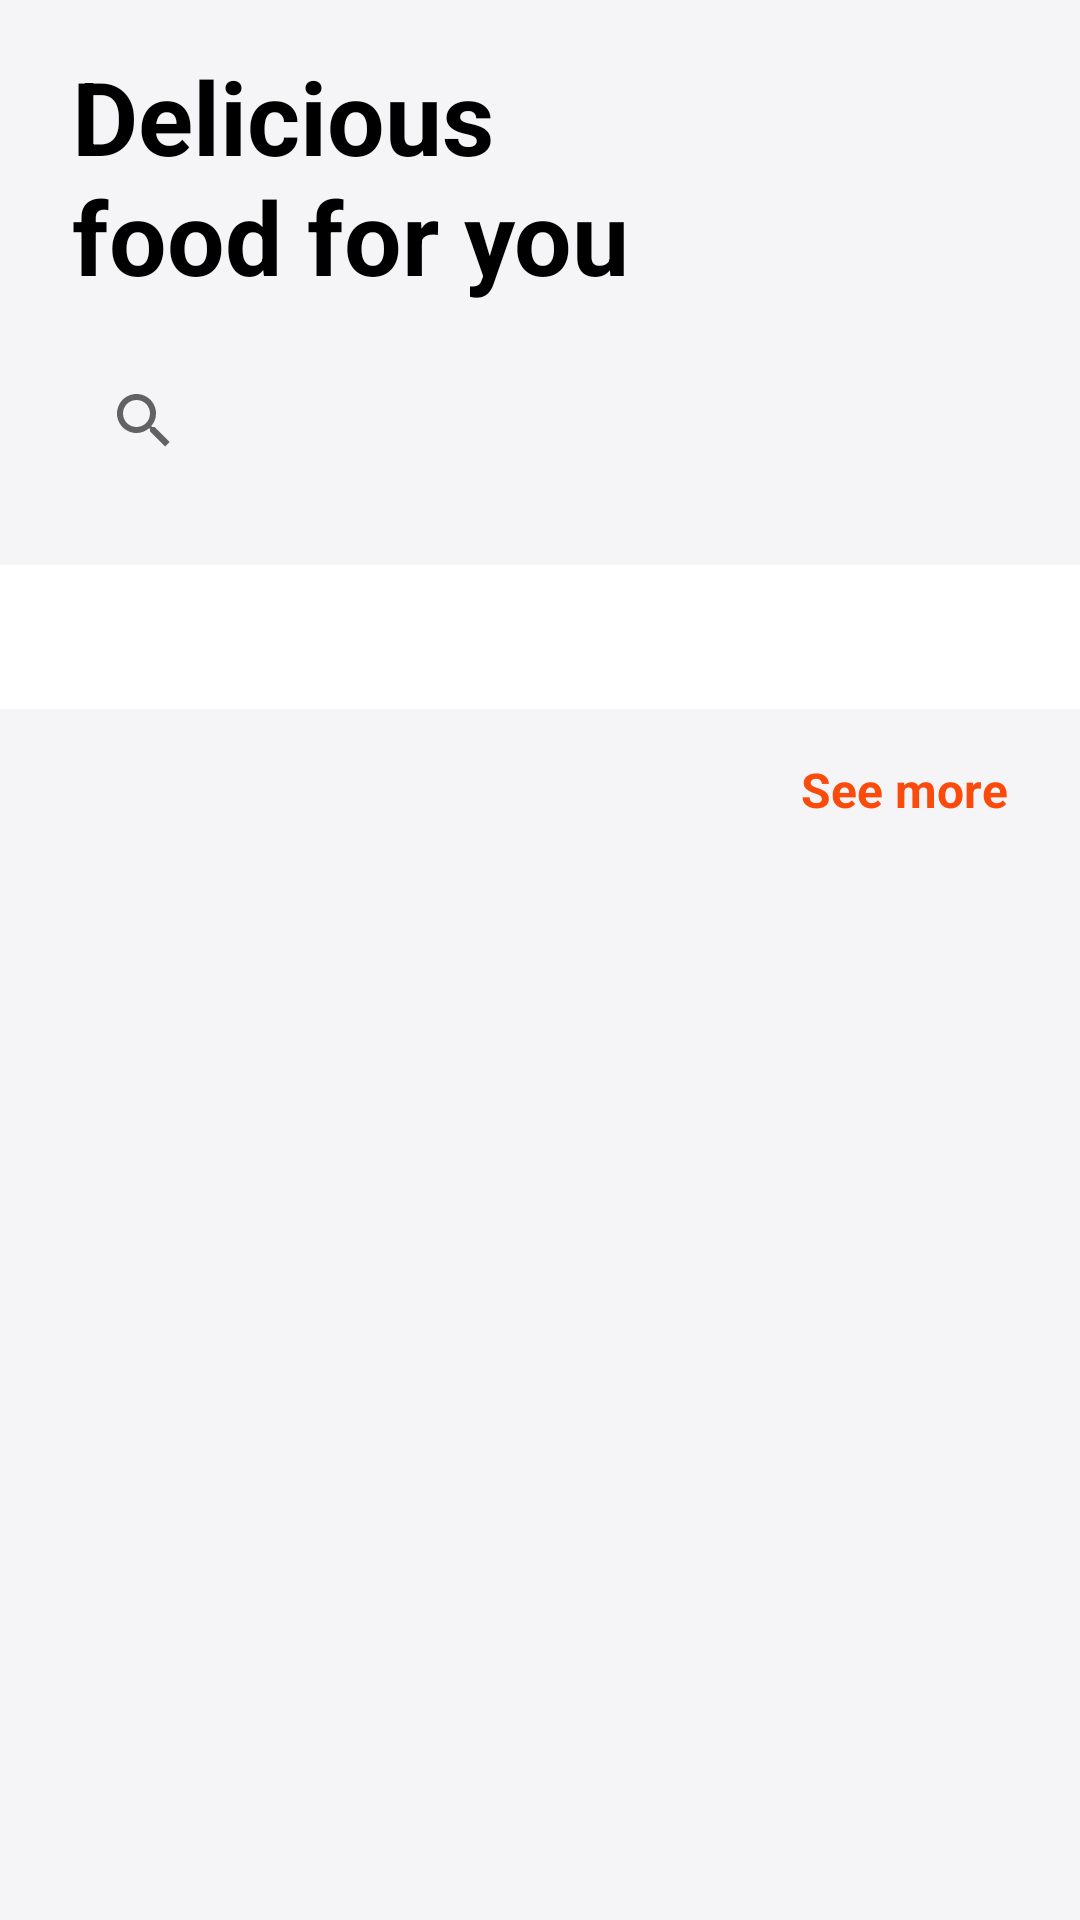

Here is an Android app screen rendered from its layout file. Give the layout XML and the strings, colors and styles it references.
<!-- AndroidManifest.xml: application theme Theme.Foody -->
<!-- res/layout/fragment_home.xml -->
<?xml version="1.0" encoding="utf-8"?>
<androidx.coordinatorlayout.widget.CoordinatorLayout xmlns:android="http://schemas.android.com/apk/res/android"
    xmlns:app="http://schemas.android.com/apk/res-auto"
    xmlns:tools="http://schemas.android.com/tools"
    android:layout_width="match_parent"
    android:layout_height="match_parent"
    android:background="@color/foody_background"
    tools:context=".ui.home.HomeFragment">

    <com.google.android.material.appbar.AppBarLayout
        android:layout_width="match_parent"
        android:layout_height="wrap_content"
        android:background="@color/foody_background"
        app:elevation="0dp">

        <androidx.constraintlayout.widget.ConstraintLayout
            android:layout_width="match_parent"
            android:layout_height="wrap_content"
            app:layout_scrollFlags="scroll|enterAlways">

            <TextView
                android:id="@+id/header_title"
                android:layout_width="wrap_content"
                android:layout_height="wrap_content"
                android:layout_marginStart="24dp"
                android:layout_marginTop="16dp"
                android:text="@string/delicious_nfood_for_you"
                android:textColor="@color/black"
                android:textSize="34sp"
                android:textStyle="bold"
                app:layout_constraintStart_toStartOf="parent"
                app:layout_constraintTop_toTopOf="parent" />

            <SearchView
                android:id="@+id/search_view"
                android:layout_width="0dp"
                android:layout_height="wrap_content"
                android:layout_marginHorizontal="24dp"
                android:layout_marginTop="15dp"
                android:background="@drawable/rounded_search_view"
                android:queryBackground="@android:color/transparent"
                android:transitionName="home_search_view_trans"
                app:layout_constraintEnd_toEndOf="parent"
                app:layout_constraintStart_toStartOf="parent"
                app:layout_constraintTop_toBottomOf="@+id/header_title" />

            <com.google.android.material.tabs.TabLayout
                android:id="@+id/category_tabs"
                style="@style/customTabLayout"
                android:layout_width="match_parent"
                android:layout_height="wrap_content"
                android:layout_marginTop="24dp"
                app:tabBackground="@color/foody_background"
                app:tabIndicatorColor="@color/foody_orange"
                app:tabMode="scrollable"
                app:tabSelectedTextColor="@color/foody_orange"
                app:tabTextColor="@color/foody_gray"
                app:layout_constraintTop_toBottomOf="@+id/search_view" />

            <TextView
                android:id="@+id/see_more"
                android:layout_width="wrap_content"
                android:layout_height="wrap_content"
                android:layout_marginTop="16dp"
                android:layout_marginEnd="24dp"
                android:text="@string/see_more"
                android:textColor="@color/foody_orange"
                android:textSize="16sp"
                android:textStyle="bold"
                app:layout_constraintEnd_toEndOf="parent"
                app:layout_constraintTop_toBottomOf="@id/category_tabs" />

        </androidx.constraintlayout.widget.ConstraintLayout>
    </com.google.android.material.appbar.AppBarLayout>

    <androidx.recyclerview.widget.RecyclerView
        android:id="@+id/foodList"
        android:layout_width="match_parent"
        android:layout_height="match_parent"
        android:clipToPadding="false"
        android:paddingHorizontal="12dp"
        android:paddingBottom="80dp"
        app:layout_behavior="@string/appbar_scrolling_view_behavior"
        tools:listitem="@layout/item_row_food_hom" />

</androidx.coordinatorlayout.widget.CoordinatorLayout>
<!-- res/layout/item_row_food_hom.xml (included above) -->
<?xml version="1.0" encoding="utf-8"?>
<com.google.android.material.card.MaterialCardView xmlns:android="http://schemas.android.com/apk/res/android"
    xmlns:app="http://schemas.android.com/apk/res-auto"
    xmlns:tools="http://schemas.android.com/tools"
    android:layout_width="match_parent"
    android:layout_height="wrap_content"
    android:layout_margin="6dp"
    app:cardCornerRadius="20dp"
    app:cardElevation="4dp">

    <androidx.constraintlayout.widget.ConstraintLayout
        android:layout_width="match_parent"
        android:layout_height="wrap_content"
        android:paddingBottom="16dp">

        <ImageView
            android:id="@+id/food_img"
            android:layout_width="match_parent"
            android:layout_height="140dp"
            android:scaleType="centerCrop"
            app:layout_constraintEnd_toEndOf="parent"
            app:layout_constraintStart_toStartOf="parent"
            app:layout_constraintTop_toTopOf="parent"
            tools:src="@drawable/ic_launcher_background" />

        <TextView
            android:id="@+id/food_title"
            android:layout_width="match_parent"
            android:layout_height="wrap_content"
            android:layout_marginHorizontal="12dp"
            android:layout_marginTop="12dp"
            android:ellipsize="end"
            android:maxLines="1"
            android:textColor="@color/black"
            android:textSize="16sp"
            android:textStyle="bold"
            app:layout_constraintEnd_toEndOf="parent"
            app:layout_constraintStart_toStartOf="parent"
            app:layout_constraintTop_toBottomOf="@id/food_img"
            tools:text="Veggie tomato mix" />

        <TextView
            android:id="@+id/food_price"
            android:layout_width="wrap_content"
            android:layout_height="wrap_content"
            android:layout_marginStart="12dp"
            android:layout_marginTop="4dp"
            android:textColor="@color/foody_orange"
            android:textSize="14sp"
            android:textStyle="bold"
            app:layout_constraintStart_toStartOf="parent"
            app:layout_constraintTop_toBottomOf="@id/food_title"
            tools:text="110 MAD" />

    </androidx.constraintlayout.widget.ConstraintLayout>

</com.google.android.material.card.MaterialCardView>
<!-- resources referenced by this layout -->
<resources>
  <color name="black">#FF000000</color>
  <color name="foody_background">#F5F5F8</color>
  <color name="foody_gray">#9A9A9D</color>
  <color name="foody_orange">#FA4A0C</color>
  <string name="delicious_nfood_for_you">Delicious \nfood for you</string>
  <string name="see_more">See more</string>
  <style name="Theme.Foody" parent="Theme.MaterialComponents.DayNight.NoActionBar">
          
          <item name="colorPrimary">@color/foody_orange</item>
          <item name="colorPrimaryVariant">@color/foody_background</item>
          <item name="colorOnPrimary">@color/white</item>
          
          <item name="colorSecondary">@color/teal_200</item>
          <item name="colorSecondaryVariant">@color/teal_700</item>
          <item name="colorOnSecondary">@color/black</item>
          
          <item name="android:statusBarColor">?attr/colorPrimaryVariant</item>
          
      </style>
  <color name="white">#FFFFFFFF</color>
  <color name="teal_200">#FF03DAC5</color>
  <color name="teal_700">#FF018786</color>
</resources>
